Run: headless pygame with SDL's dummy video driver; simulated clock (each Clock.tick advances the game by its frame time, no real sleeping); random seed 0; keys injected as events and as key.get_pressed() state; mouse plan: one left click at the window centre at the start of phase 2, then a move to the lower-right quarter at the start of phase 3.
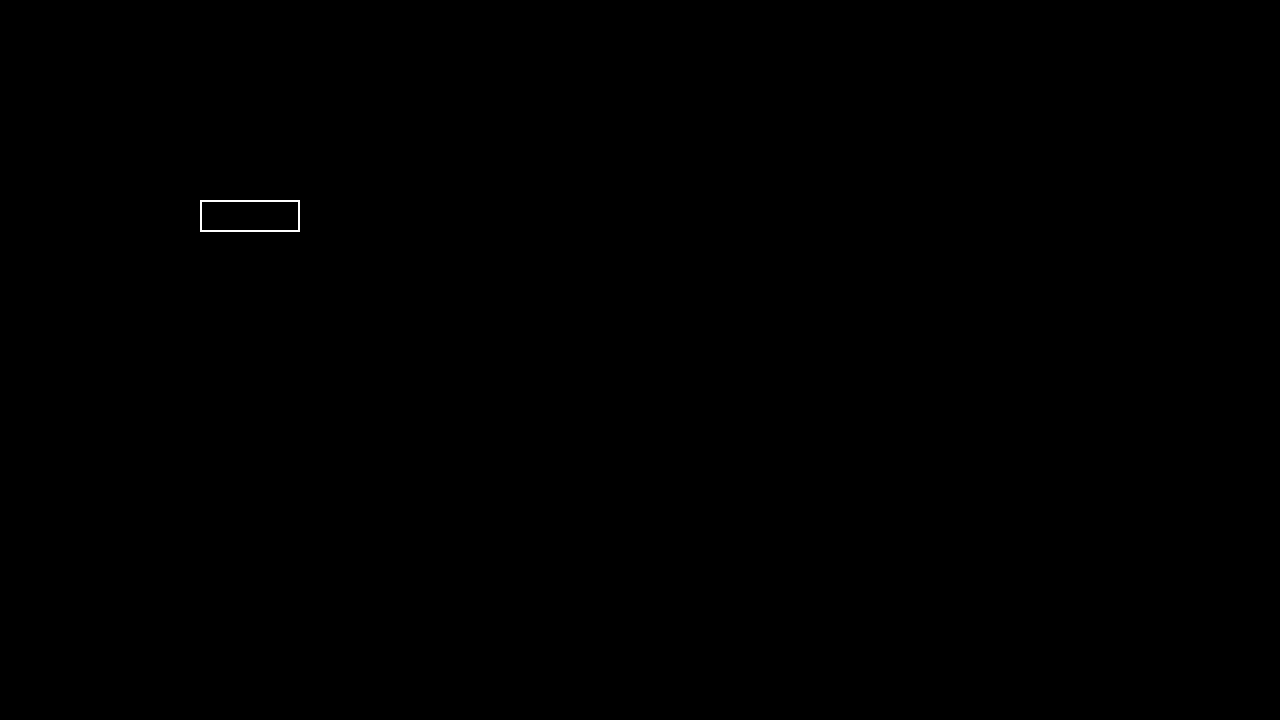
Frame 1 of 4 · flips 1–60 · no input
Frame 2 of 4 · flips 61–180 · clicked the window centre · tapped SPACE, RETURN · held RIGHT (→), D · screen unchanged from frame 1, image omitted
Frame 3 of 4 · flips 181–300 · moved the mouse to the lower-right quarter · held DOWN (↓), S · screen unchanged from frame 2, image omitted
Frame 4 of 4 · flips 301–420 · held LEFT (←), A, UP (↑), W · screen unchanged from frame 3, image omitted

The pygame program that drew these frames:

# Example file showing a basic pygame "game loop"
import pygame

# pygame setup
pygame.init()
screen = pygame.display.set_mode((1280, 720))
clock = pygame.time.Clock()
running = True

fonte = pygame.font.Font(None, 32)
texto_usuario = ''

pode_digitar = False

caixa_de_texto = pygame.Rect(200, 200, 140, 32)

while running:

    for event in pygame.event.get():
        if event.type == pygame.QUIT:
            running = False

        if event.type == pygame.MOUSEBUTTONDOWN:
            if caixa_de_texto.collidepoint(event.pos):
                pode_digitar = True 
            else:
                pode_digitar = False

        if event.type == pygame.KEYDOWN:
            if pode_digitar == True:
                if event.key == pygame.K_BACKSPACE:
                    texto_usuario = texto_usuario[:-1] #deleta o ultimo elemento
                else:
                    if event.unicode in "1234567890":
                        texto_usuario += event.unicode #Adiciona na string oque digita
    screen.fill("black")

    pygame.draw.rect(screen, "white", caixa_de_texto, 2)

    texto_surface = fonte.render(texto_usuario, True, (255, 255, 255))
    screen.blit(texto_surface, (caixa_de_texto.x + 5, caixa_de_texto.y + 5))

    caixa_de_texto.w = max(100, texto_surface.get_width() + 10)

    pygame.display.flip()

    clock.tick(60)  # limits FPS to 60

pygame.quit()
